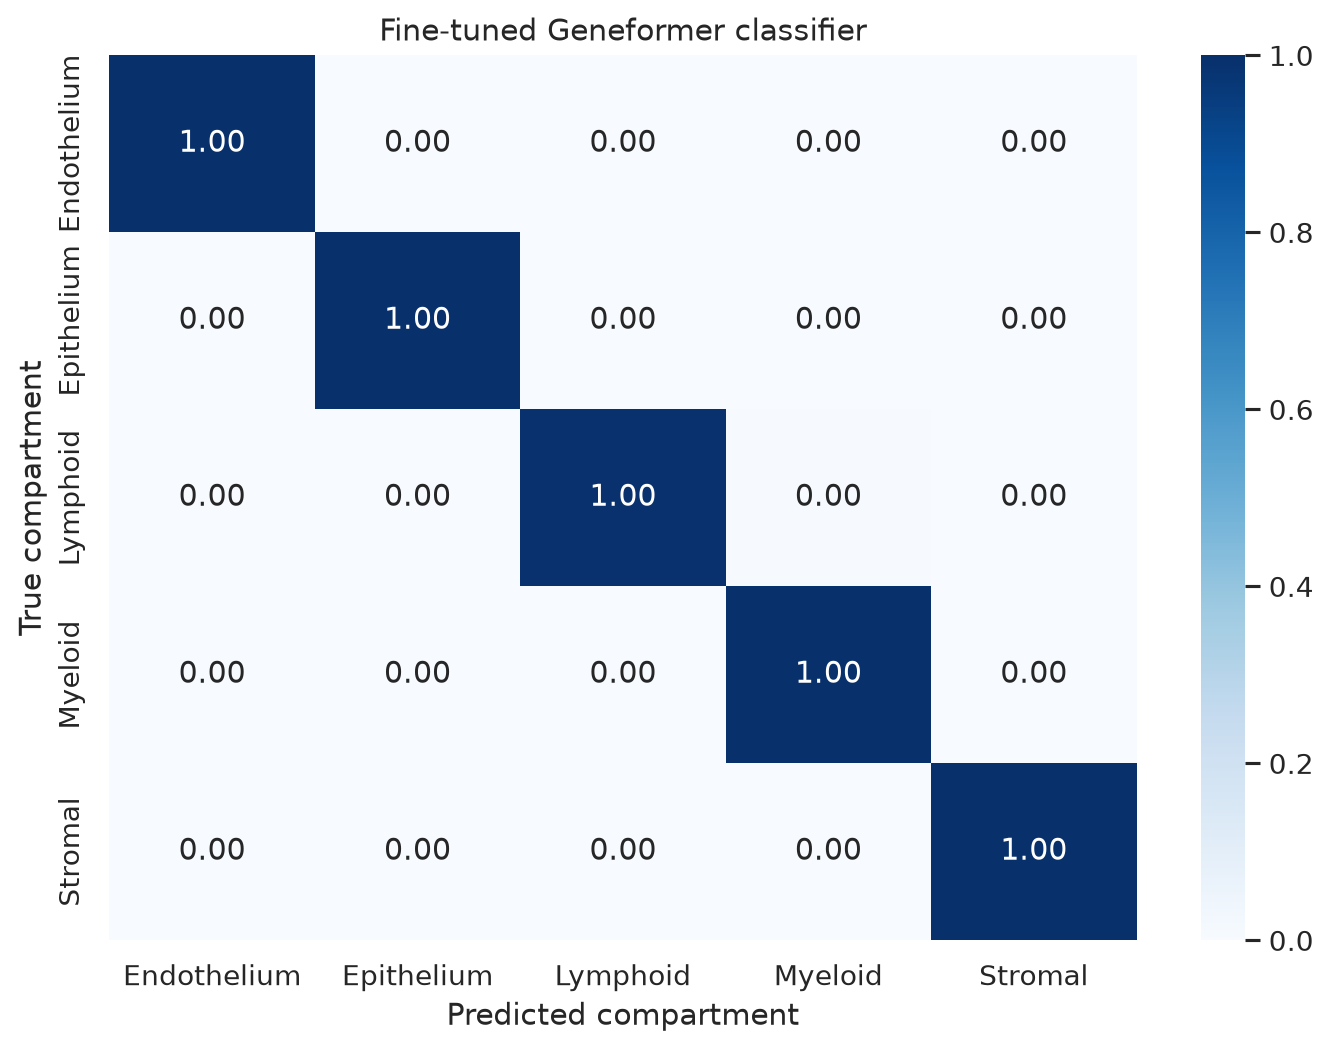

Data behind this chart, as committed beside it:
, Endothelium, Epithelium, Lymphoid, Myeloid, Stromal
Endothelium, 1.0, 0.0, 0.0, 0.0, 0.0
Epithelium, 0.0, 1.0, 0.0, 0.0, 0.0
Lymphoid, 0.0, 0.0, 0.9959, 0.004141, 0.0
Myeloid, 0.0, 0.0, 0.00125, 0.9988, 0.0
Stromal, 0.0, 0.0, 0.0, 0.0, 1.0
